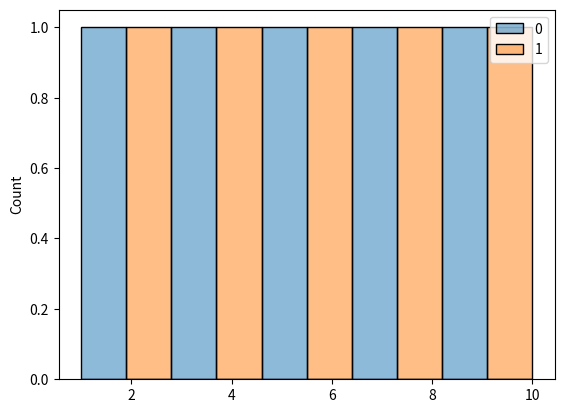

Here is the Python script that generated this plot:
def plot():
    try:
        import matplotlib.pyplot as plt
        import seaborn as sns
        import pandas as pd
        import numpy as np
    except ModuleNotFoundError:
        return

    sns.histplot(np.array([[1, 2], [3, 4], [5, 6], [7, 8], [9, 10]]), bins=10)

    plt.show()


plot()
